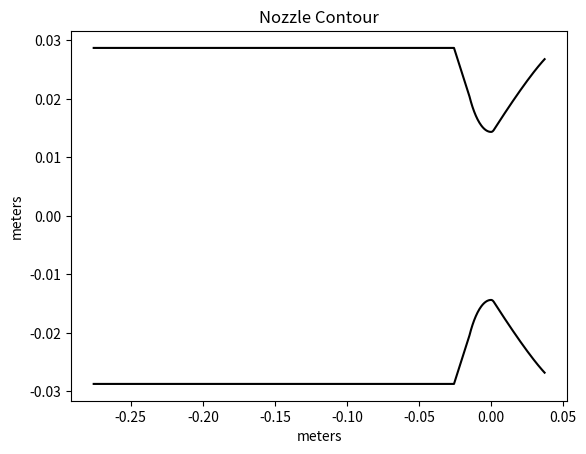

Source code (Python):
import numpy as np
import sympy as sp
import matplotlib.pyplot as plt

#http://www.aspirespace.org.uk/downloads/Thrust%20optimised%20parabolic%20nozzle.pdf

#INPUT PARAMETERS
ER = 3.4826 #expansion ratio
CR = 4 #contraction ratio
r_c = 0.057456/2 #chamber rad.
r_t = 0.028728/2 #throat rad.
r_e = np.sqrt(ER)*r_t #exit rad.
L_star = 1.0 #characteristic length
L_c = 0.25 #chamber length

percent_bell = 0.8 #Percent Rao nozzle. 80% standard
theta_n = 21 * (np.pi/180) #copied from PSP-Liq CMS due to similar exp. ratios (I'm lazy)
theta_e = 15 * (np.pi/180) #copied from PSP-Liq CMS due to similar exp. ratios
convergence_angle = 37.5


#CALCULATIONS
#Rao converging section
theta_convergence = np.linspace(-3/4*np.pi, -np.pi/2)
x_convergence = 1.5 * r_t * np.cos(theta_convergence)
y_convergence = 1.5 * r_t * np.sin(theta_convergence) + 1.5 * r_t + r_t

A_c = np.pi * (r_c**2)
A_t = np.pi * (r_t**2)
A_e = np.pi * (r_e**2)

#Rao diverging section
theta_divergence = np.linspace(-np.pi/2, theta_n-(np.pi/2), 200)
x_divergence = 0.382 * r_t * np.cos(theta_divergence)
y_divergence = 0.382 * r_t * np.sin(theta_divergence) + 0.382 * r_t + r_t

#Finding E
x_E = percent_bell * (((np.sqrt(ER)-1)*r_t)/np.tan(np.pi/12))
y_E = r_e

#Finding N
x_N = x_divergence[-1]
y_N = y_divergence[-1]

#Finding Q
m1 = np.tan(theta_n)
m2 = np.tan(theta_e)
c1 = y_N - m1*x_N
c2 = y_E - m2*x_E
x_Q =(c2 - c1)/(m1 - m2)
y_Q = (m1*c2 - m2*c1)/(m1 - m2)

#Rao bell section
t = np.linspace(0,1,30)
x_bell = ((1-t)**2) * x_N + 2*(1-t)*t*x_Q + t**2*x_E
y_bell = ((1-t))**2 * y_N + 2*(1-t)*t*y_Q + t**2*y_E

x_p1 = min(x_convergence)
y_p1 = max(y_convergence)

Len_ConvergeCombustor = (r_c - max(y_convergence)) / np.tan(np.deg2rad(convergence_angle))
x_p2 = x_p1 - Len_ConvergeCombustor
y_p2 = r_c; #Determined from r_t input and ER

#Solve for intersections at point 3
f = sp.symbols('f')

line_p1 = sp.tan(-1 * (sp.pi / 4)) * (f - x_p1) + y_p1
line_p2 = sp.tan(-1*np.deg2rad(convergence_angle)) * (f - x_p2) + y_p2

eqn = sp.Eq(line_p1, line_p2)
s = sp.solve(eqn, f)[0]

x_p3 = float(s)
y_p3 = float(sp.tan(-1*np.deg2rad(convergence_angle)) * (x_p3 - x_p2) + y_p2)


#Converging chamber bezier
x_ConvergingBezier = ((1 - t)**2 * x_p2 + 2*(1 - t)*t * x_p3 + t**2 * x_p1)
y_ConvergingBezier = ((1 - t)**2 * y_p2 + 2*(1 - t)*t * y_p3 + t**2 * y_p1)

#Combine partial coords
x_Partial = np.concatenate([x_ConvergingBezier, x_convergence, x_divergence, x_bell])
y_Partial = np.concatenate([y_ConvergingBezier, y_convergence, y_divergence, y_bell])

# Keep only unique x values
unique_vals, unique_index = np.unique(x_Partial, return_index=True)
unique_index_sorted = np.sort(unique_index)

x_Partial = x_Partial[unique_index_sorted]
y_Partial = y_Partial[unique_index_sorted]

x_fullConverge = np.concatenate([x_ConvergingBezier, x_convergence])
y_fullConverge = np.concatenate([y_ConvergingBezier, y_convergence])

# Chamber volume calculations
#V_chamber = L_star * A_t
#V_converge = abs(np.pi * np.trapezoid(np.flip(x_fullConverge), np.flip(y_fullConverge**2)))
#V_cylinder = V_chamber - V_converge
#L_c = V_cylinder / (np.pi * r_c**2)

# Final coordinate matrix
x_Chamber = np.array([
    np.min(x_ConvergingBezier) - L_c,
    np.min(x_ConvergingBezier)
])

y_Chamber = np.array([r_c, r_c])

x_Total = np.concatenate([x_Chamber, x_ConvergingBezier, x_convergence, x_divergence, x_bell])
y_Total = np.concatenate([y_Chamber, y_ConvergingBezier, y_convergence, y_divergence, y_bell])
z_Total = np.zeros(len(x_Total))

# Keep only unique x values
unique_vals, unique_index = np.unique(x_Total, return_index=True)
unique_index_sorted = np.sort(unique_index)

Total = np.column_stack([x_Total[unique_index_sorted], y_Total[unique_index_sorted], z_Total[unique_index_sorted]])

x_plot = x_Total[unique_index_sorted]
y_plot = y_Total[unique_index_sorted]

# Write to file
np.savetxt("nozzle_contour.txt", Total, delimiter="\t", fmt="%.5f")

# PLOTTING
plt.figure()
plt.plot(x_plot, y_plot, color="black")
plt.plot(x_plot, -1*y_plot, color="black")
plt.title("Nozzle Contour")
plt.xlabel("meters")
plt.ylabel("meters")
plt.show()
